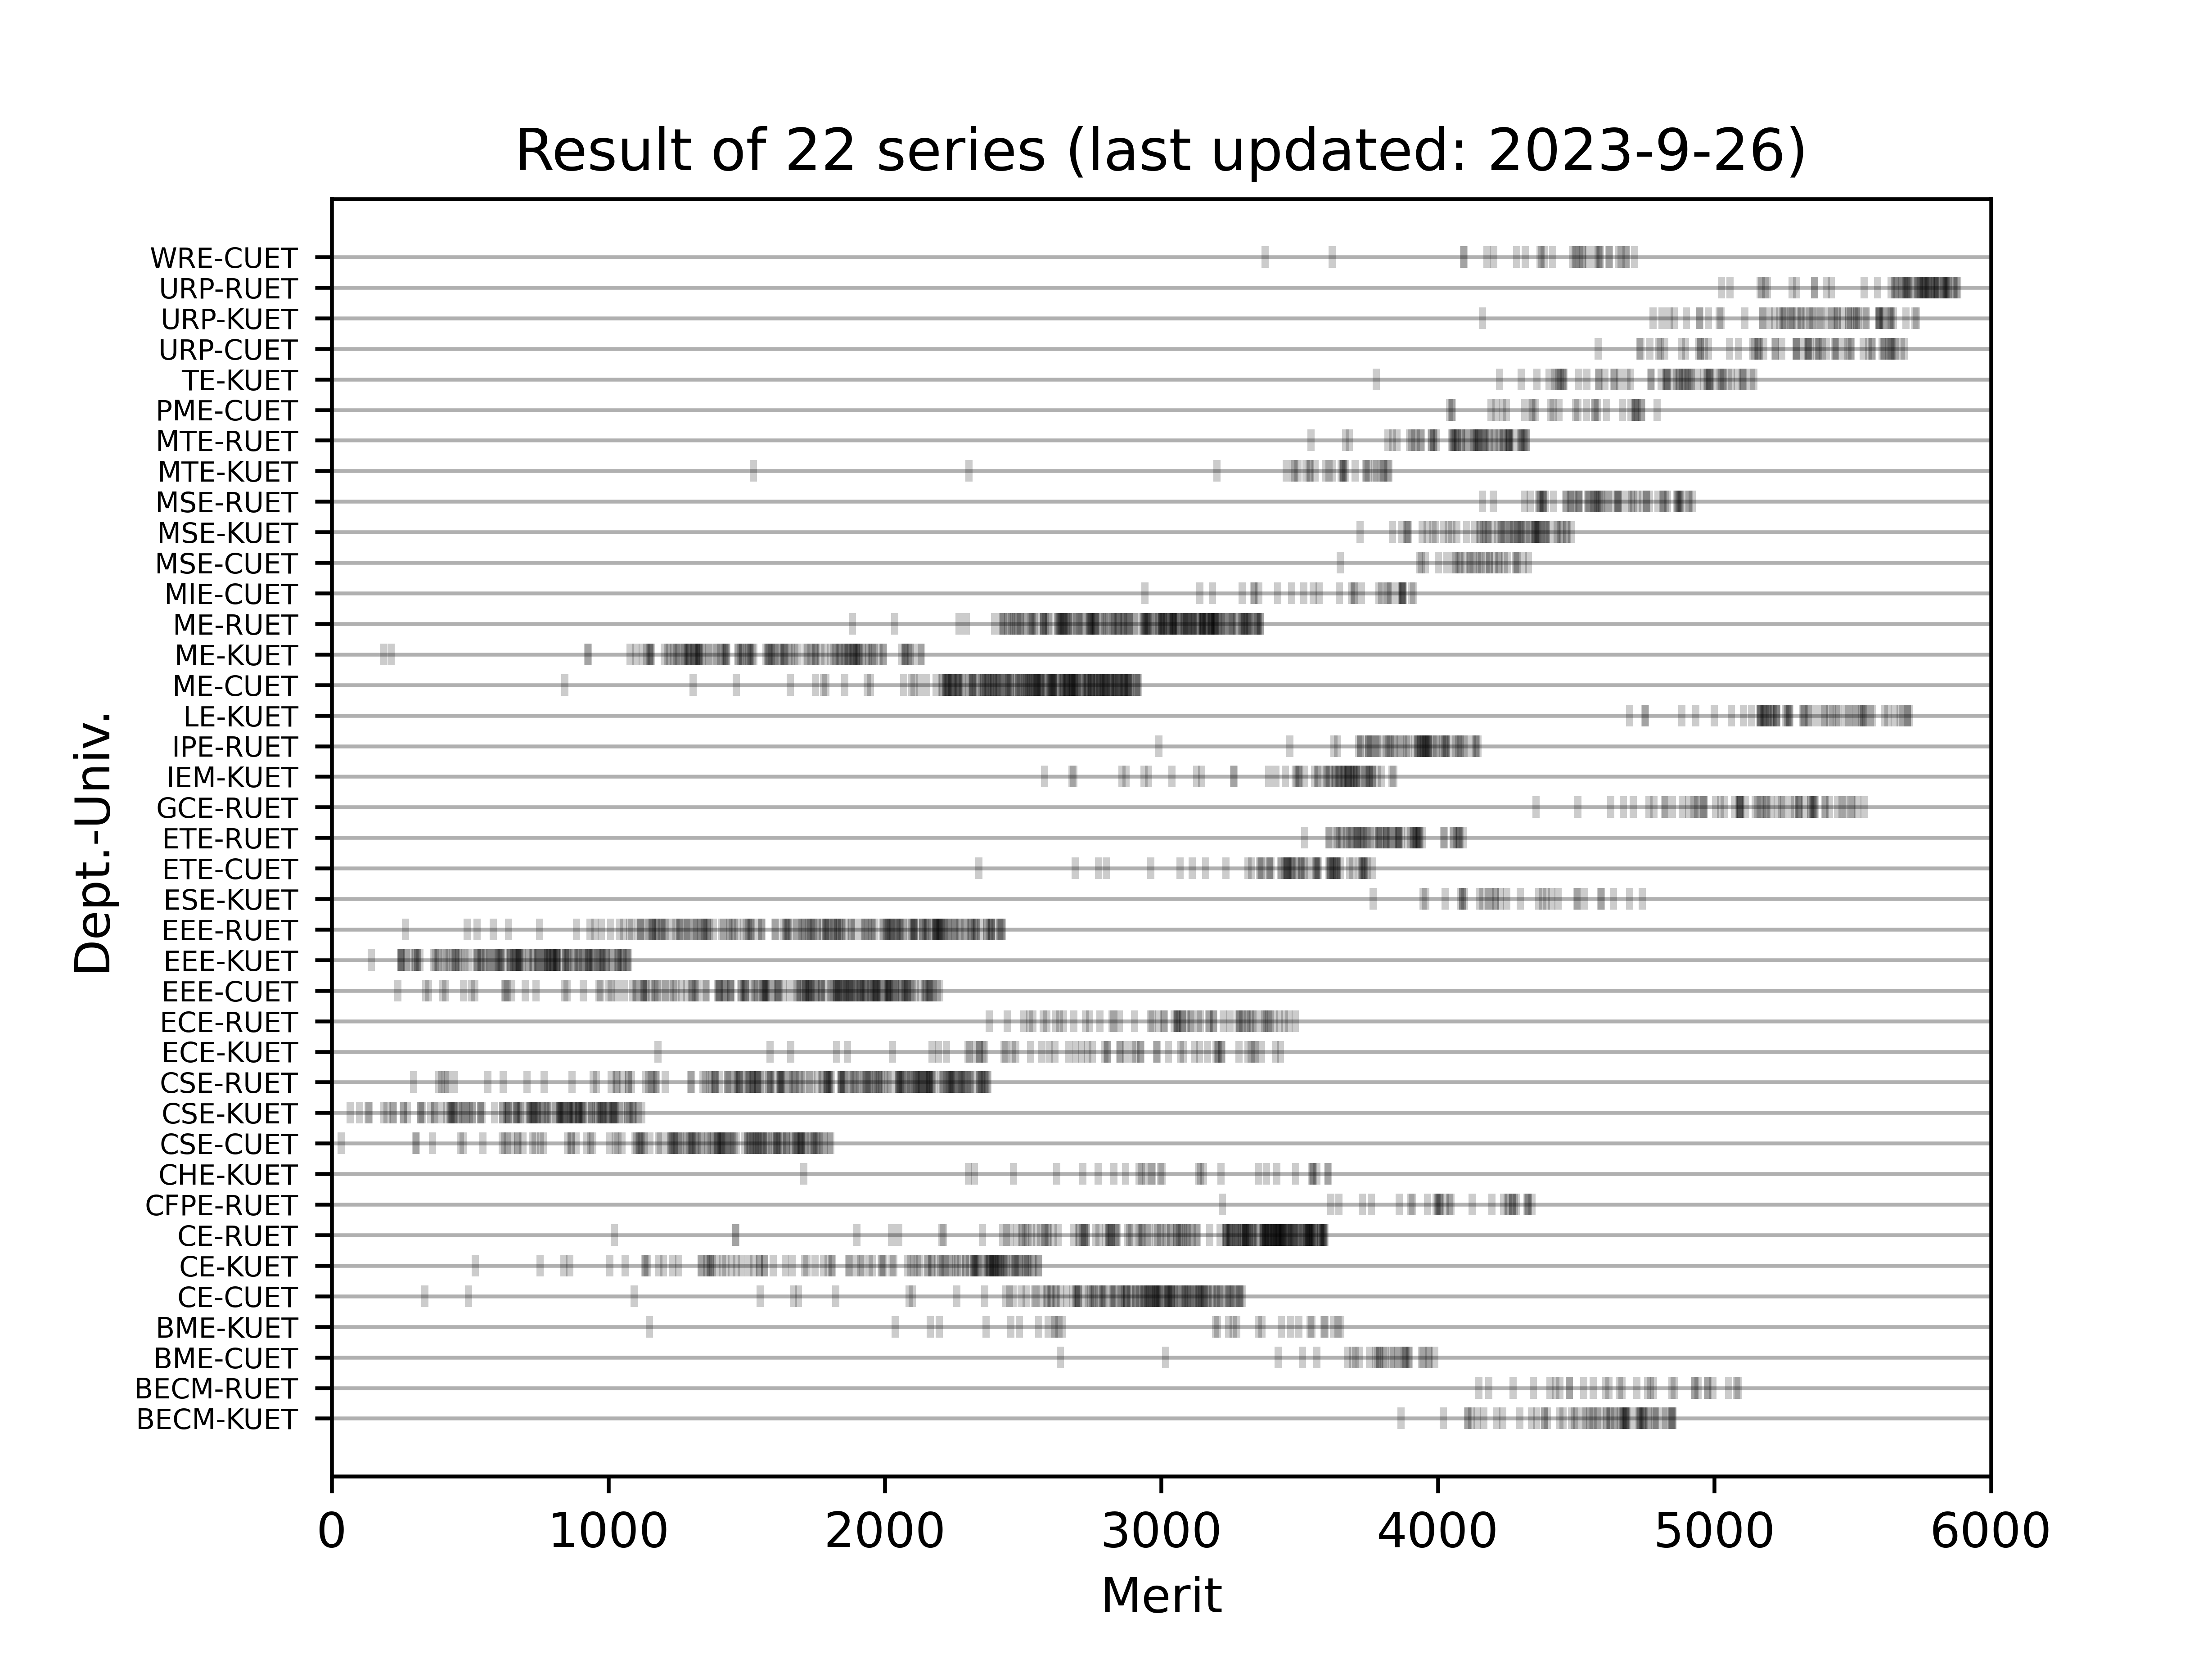

The file beside this chart, header and first rows:
Sl, Application ID, Admission Roll, Name, Merit, Dept.-Univ.
1, 224012, 150152, UMMAY HABIBA, 33, CSE-CUET
2, 215344, 150186, MAHABUBUL ALAM, 67, CSE-KUET
3, 215746, 150267, MD. SHAHARIAR EMON SAIKAT, 101, CSE-KUET
4, 204149, 250229, RAFSAN JANI, 132, CSE-KUET
5, 225311, 350121, NISHADUZZAMAN NISHAD, 134, CSE-KUET
6, 209970, 351701, MD. SADAT HOSSAIN, 143, EEE-KUET
7, 219550, 151938, MAHMUDUR RAHMAN SHUVO, 186, ME-KUET
8, 209693, 250505, MD. SHAHRIAR HOSSAIN PROTTOY, 189, CSE-KUET
9, 206127, 150609, RAFSAN RIASAT, 200, CSE-KUET
10, 201071, 350834, ABID HASAN, 214, ME-KUET
11, 217568, 351282, MD. FAHIM HOSSEN, 221, CSE-KUET
12, 209865, 270031, KAZI SAKIBUL HASAN, 222, CSE-KUET
13, 203575, 151077, SAIDUL ARMAN IFTI, 239, EEE-CUET
14, 218158, 250696, SHREYASI PALLABI RITU, 248, EEE-KUET
15, 217300, 250756, MD. JUNAYAD, 250, EEE-KUET
16, 206834, 250585, REZOAN AHMED RIAM, 252, EEE-KUET
17, 213641, 250724, MESBA  UDDIN  AHMED, 254, EEE-KUET
18, 218314, 150259, MD ISTIAQUE AHMED ASIF, 258, CSE-KUET
19, 200477, 270059, SANZIDA ALAM JERIN, 260, CSE-KUET
20, 201096, 350185, SYED SHAMS ISHTIAQUE NIAZ, 266, EEE-RUET
21, 208656, 354004, MD. IMRUL KAYES, 270, EEE-KUET
22, 212204, 250025, MD. SULAIMAN, 273, CSE-KUET
23, 213435, 252614, MD. ARIF HASNAT MUBIN, 280, EEE-KUET
24, 213691, 350240, ABHISHEK CHOWDHURY DIPTA, 295, CSE-RUET
25, 213354, 351900, SAMYA BACHHAR, 301, EEE-KUET
26, 208505, 151004, AL RUBAYET, 303, CSE-CUET
27, 212552, 250470, TANJIRUL ISLAM, 304, EEE-KUET
28, 218965, 151365, SHRABON BARUA, 305, CSE-CUET
29, 204882, 151296, MOHAMMAD AL AMIN, 308, EEE-KUET
30, 202373, 251662, PRITY LATA PAUL, 311, EEE-KUET
31, 214946, 352299, SHESIR CHANDRA DEY, 318, EEE-KUET
32, 224544, 350067, SHAH MD. MEHEDI HASAN, 321, CSE-KUET
33, 218561, 251371, MD KHORSHED SHEIKH, 322, CSE-KUET
34, 206340, 351394, MD. REDOANUL KARIM, 326, CSE-KUET
35, 207755, 151422, AFREDA AHMED, 336, CE-CUET
36, 214944, 152543, IFAZ TAZOAR, 340, EEE-CUET
37, 208743, 151111, UMMEE HABIBA, 350, EEE-CUET
38, 209363, 350816, TAHANI IMTIAZ, 358, CSE-KUET
39, 205056, 150512, ADITTYA CHOWDHURY, 364, CSE-CUET
40, 206387, 351566, MD. TANVIR SHAHRIAR RAFID, 368, EEE-KUET
41, 215798, 352978, ALIF AL AHAD, 370, CSE-KUET
42, 214095, 150680, NIYAMUL KABIR SAJID, 373, CSE-KUET
43, 201957, 350478, MD. ISMAIL HOSEN, 374, EEE-KUET
44, 213548, 252303, SHAIMUL ALAM HASIB, 384, EEE-KUET
45, 219577, 252885, SAKIBUL FERDAOUS, 385, EEE-KUET
46, 202230, 351610, LUBNA SADIA, 387, CSE-RUET
47, 202239, 253604, ABDUL AHAD AKID, 396, CSE-KUET
48, 208309, 351023, WAHID GALIB, 397, CSE-RUET
49, 220204, 150584, PUJA DHAR, 402, EEE-CUET
50, 205554, 250643, SHEIKH MD RAIAN ISHAN, 406, EEE-KUET
51, 201916, 250154, HAMONTA BISWAS, 410, CSE-RUET
52, 200869, 150705, JUNAIDUL HOQUE CHOWDHURY, 412, EEE-CUET
53, 208455, 250003, MD. SAHRIAR MAHAMUD PRANTO, 413, EEE-KUET
54, 207467, 150431, SAZZATH HOSSEN RAFEE, 414, CSE-KUET
55, 206424, 350875, MAHMUDUL HASAN MAHMUD, 418, CSE-RUET
56, 215972, 250960, AZIZA TANZEEM, 424, EEE-KUET
57, 208080, 250219, MD. ADIB RAIAN, 427, CSE-KUET
58, 209458, 150081, ZAINA RAHMAN, 431, CSE-KUET
59, 208718, 251615, MD. TAKI TAHMID SAAD, 432, CSE-KUET
60, 207149, 150450, TANHA ISLAM SINTHI, 437, CSE-KUET
... 3,050 more rows
